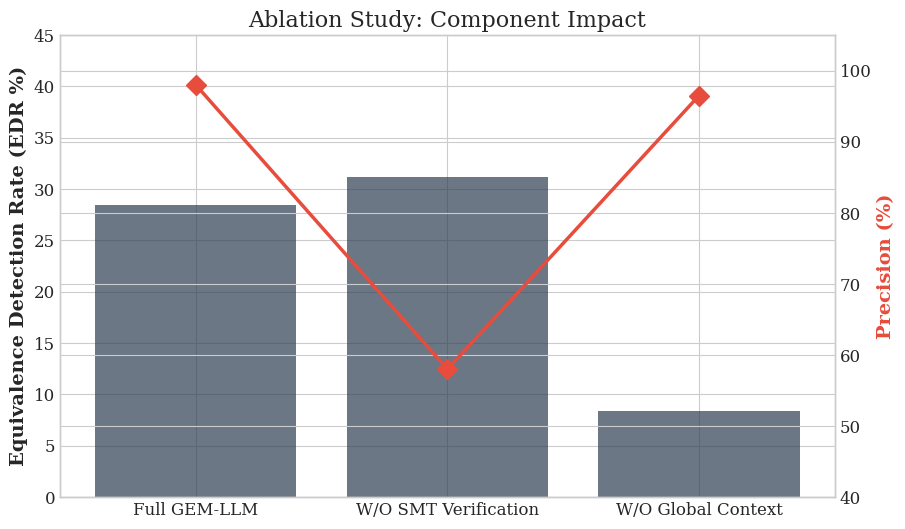

This figure's Python source: (Note: this script raises an exception after producing the figure.)
import matplotlib.pyplot as plt
import seaborn as sns
import pandas as pd
import numpy as np

# Set Journal Style (Q1 Standards)
plt.style.use('seaborn-v0_8-whitegrid')
plt.rcParams.update({
    'font.size': 12, 'font.family': 'serif',
    'axes.labelsize': 14, 'axes.titlesize': 16,
    'figure.titlesize': 18
})

def plot_ablation_study():
    """Generates Figure 2: Ablation Results [cite: 334, 364]"""
    data = {
        'Configuration': ['Full GEM-LLM', 'W/O SMT Verification', 'W/O Global Context'],
        'EDR (%)': [28.5, 31.2, 8.4],
        'Precision (%)': [98.0, 58.0, 96.5]
    }
    df = pd.DataFrame(data)
    fig, ax1 = plt.subplots(figsize=(10, 6))
    
    # EDR Bars
    color_edr = '#2c3e50'
    ax1.bar(df['Configuration'], df['EDR (%)'], color=color_edr, alpha=0.7, label='EDR (%)')
    ax1.set_ylabel('Equivalence Detection Rate (EDR %)', fontweight='bold')
    ax1.set_ylim(0, 45)
    
    # Precision Line
    ax2 = ax1.twinx()
    color_prec = '#e74c3c'
    ax2.plot(df['Configuration'], df['Precision (%)'], marker='D', markersize=10, 
             color=color_prec, linewidth=2.5, label='Precision (%)')
    ax2.set_ylabel('Precision (%)', fontweight='bold', color=color_prec)
    ax2.set_ylim(40, 105)
    
    plt.title('Ablation Study: Component Impact')
    plt.savefig('paper/ablation_study.png', dpi=300)

def plot_sensitivity_analysis():
    """Generates Figure on Temperature Sensitivity [cite: 405]"""
    temp = np.array([0.0, 0.2, 0.4, 0.6, 0.8, 1.0])
    precision = np.array([98.5, 98.0, 95.0, 82.0, 68.0, 55.0])
    
    plt.figure(figsize=(8, 5))
    plt.plot(temp, precision, marker='o', color='#2980b9', linewidth=2)
    plt.axvline(0.2, color='red', linestyle='--', label='Optimal tau=0.2')
    plt.xlabel('LLM Temperature (tau)')
    plt.ylabel('Precision (%)')
    plt.title('Sensitivity Analysis: Impact of Temperature')
    plt.legend()
    plt.savefig('paper/sensitivity_analysis.png', dpi=300)

if __name__ == "__main__":
    plot_ablation_study()
    plot_sensitivity_analysis()
    print(">>> All paper figures generated in /paper directory.")
